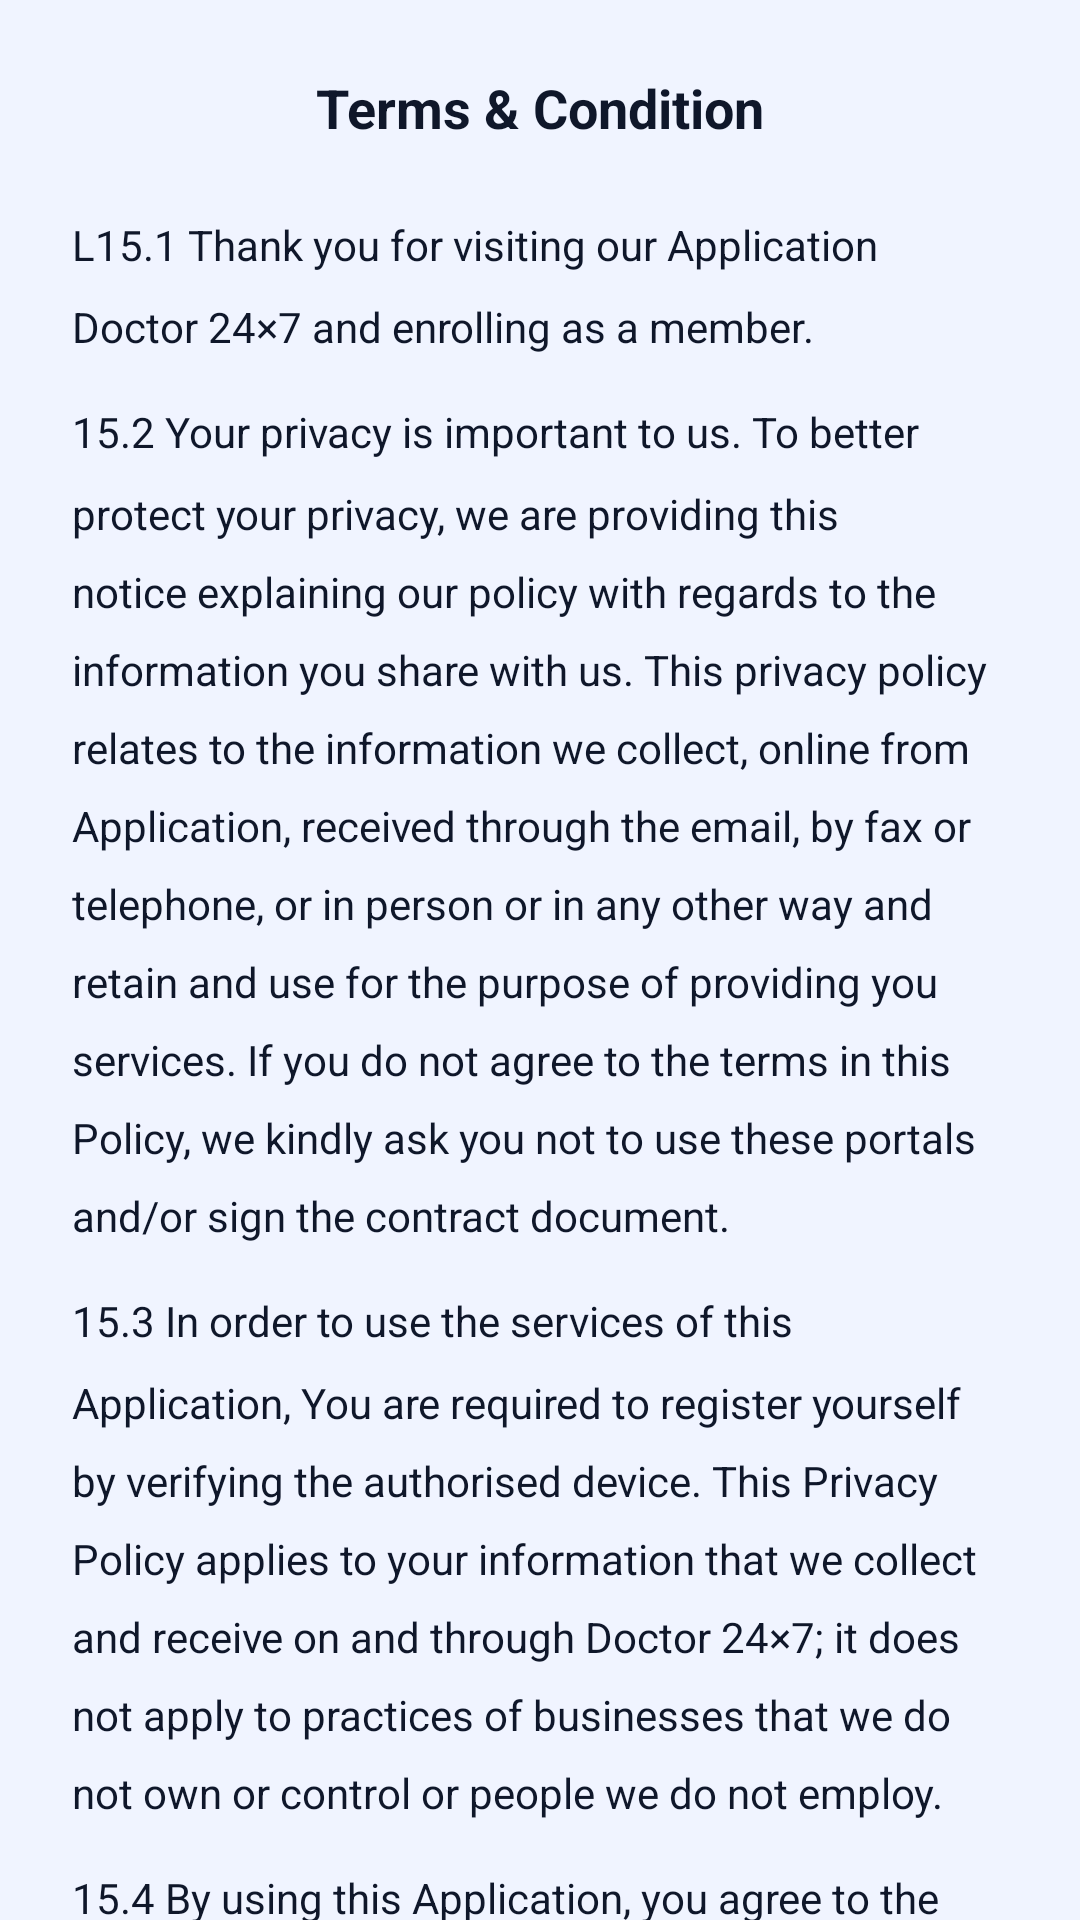

This screen was rendered from an Android layout file. Write that file and the resources it references.
<!-- AndroidManifest.xml: application theme Theme.BankPick -->
<!-- res/layout/activity_terms_condition.xml -->
<?xml version="1.0" encoding="utf-8"?>
<LinearLayout
    xmlns:android="http://schemas.android.com/apk/res/android"
    android:id="@+id/main"
    android:layout_width="match_parent"
    android:layout_height="match_parent"
    android:orientation="vertical"
    android:background="@color/app_background">

    <RelativeLayout
        android:layout_width="match_parent"
        android:layout_height="wrap_content"
        android:paddingStart="16dp"
        android:paddingEnd="16dp"
        android:paddingTop="16dp"
        android:paddingBottom="16dp">

        <ImageView
            android:id="@+id/btnBack"
            android:layout_width="40dp"
            android:layout_height="40dp"
            android:background="@drawable/bg_circle"
            android:src="@drawable/ic_chevron_left"
            android:padding="8dp"
            android:layout_alignParentStart="true"
            android:layout_centerVertical="true"
            android:contentDescription="@string/back" />

        <TextView
            android:layout_width="wrap_content"
            android:layout_height="wrap_content"
            android:text="Terms &amp; Condition"
            android:textSize="18sp"
            android:textStyle="bold"
            android:textColor="@color/text_primary"
            android:layout_centerInParent="true" />
    </RelativeLayout>

    <androidx.core.widget.NestedScrollView
        android:layout_width="match_parent"
        android:layout_height="0dp"
        android:layout_weight="1">

        <LinearLayout
            android:layout_width="match_parent"
            android:layout_height="wrap_content"
            android:orientation="vertical"
            android:paddingStart="24dp"
            android:paddingEnd="24dp"
            android:paddingBottom="32dp">

            <TextView
                android:layout_width="match_parent"
                android:layout_height="wrap_content"
                android:text="L15.1 Thank you for visiting our Application Doctor 24×7 and enrolling as a member."
                android:textSize="14sp"
                android:textColor="@color/text_primary"
                android:lineSpacingMultiplier="1.6"
                android:layout_marginBottom="16dp" />

            <TextView
                android:layout_width="match_parent"
                android:layout_height="wrap_content"
                android:text="15.2 Your privacy is important to us. To better protect your privacy, we are providing this notice explaining our policy with regards to the information you share with us. This privacy policy relates to the information we collect, online from Application, received through the email, by fax or telephone, or in person or in any other way and retain and use for the purpose of providing you services. If you do not agree to the terms in this Policy, we kindly ask you not to use these portals and/or sign the contract document."
                android:textSize="14sp"
                android:textColor="@color/text_primary"
                android:lineSpacingMultiplier="1.6"
                android:layout_marginBottom="16dp" />

            <TextView
                android:layout_width="match_parent"
                android:layout_height="wrap_content"
                android:text="15.3 In order to use the services of this Application, You are required to register yourself by verifying the authorised device. This Privacy Policy applies to your information that we collect and receive on and through Doctor 24×7; it does not apply to practices of businesses that we do not own or control or people we do not employ."
                android:textSize="14sp"
                android:textColor="@color/text_primary"
                android:lineSpacingMultiplier="1.6"
                android:layout_marginBottom="16dp" />

            <TextView
                android:layout_width="match_parent"
                android:layout_height="wrap_content"
                android:text="15.4 By using this Application, you agree to the terms of this Privacy Policy."
                android:textSize="14sp"
                android:textColor="@color/text_primary"
                android:lineSpacingMultiplier="1.6"
                android:layout_marginBottom="24dp" />

            <TextView
                android:layout_width="match_parent"
                android:layout_height="wrap_content"
                android:text="Additional Terms and Conditions"
                android:textSize="15sp"
                android:textStyle="bold"
                android:textColor="@color/text_primary"
                android:layout_marginBottom="12dp" />

            <TextView
                android:layout_width="match_parent"
                android:layout_height="wrap_content"
                android:text="By accessing and using this application, you acknowledge that you have read, understood, and agree to be bound by these terms and conditions. We reserve the right to modify these terms at any time without prior notice."
                android:textSize="14sp"
                android:textColor="@color/text_primary"
                android:lineSpacingMultiplier="1.6"
                android:layout_marginBottom="16dp" />

            <TextView
                android:layout_width="match_parent"
                android:layout_height="wrap_content"
                android:text="Your continued use of the application following any changes indicates your acceptance of the new terms. If you do not agree with any part of these terms, please discontinue use of the application immediately."
                android:textSize="14sp"
                android:textColor="@color/text_primary"
                android:lineSpacingMultiplier="1.6"
                android:layout_marginBottom="24dp" />

            <TextView
                android:layout_width="match_parent"
                android:layout_height="wrap_content"
                android:text="Data Collection and Usage"
                android:textSize="15sp"
                android:textStyle="bold"
                android:textColor="@color/text_primary"
                android:layout_marginBottom="12dp" />

            <TextView
                android:layout_width="match_parent"
                android:layout_height="wrap_content"
                android:text="We collect information to provide better services to our users. The information we collect includes personal identification information, usage data, and device information. This data is used to improve our services, customize user experience, and ensure security."
                android:textSize="14sp"
                android:textColor="@color/text_primary"
                android:lineSpacingMultiplier="1.6"
                android:layout_marginBottom="16dp" />

            <TextView
                android:layout_width="match_parent"
                android:layout_height="wrap_content"
                android:text="We are committed to protecting your personal information and will not share it with third parties without your explicit consent, except as required by law."
                android:textSize="14sp"
                android:textColor="@color/text_primary"
                android:lineSpacingMultiplier="1.6" />

        </LinearLayout>
    </androidx.core.widget.NestedScrollView>

</LinearLayout>
<!-- resources referenced by this layout -->
<resources>
  <color name="app_background">#F0F4FF</color>
  <color name="text_primary">#0F172A</color>
  <string name="back">Back</string>
  <style name="Theme.BankPick" parent="Theme.Material3.DayNight.NoActionBar">
          <item name="colorPrimary">@color/primary</item>
          <item name="colorPrimaryDark">@color/primary_dark</item>
          <item name="colorAccent">@color/accent</item>
          <item name="android:windowBackground">@color/app_background</item>
          <item name="android:statusBarColor">@color/app_background</item>
          <item name="android:windowLightStatusBar">true</item>
      </style>
  <color name="primary">#0EA5E9</color>
  <color name="primary_dark">#0284C7</color>
  <color name="accent">#0EA5E9</color>
</resources>
